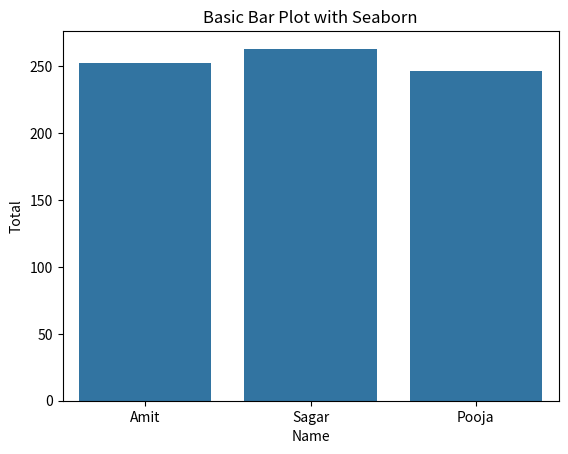

Here is the Python script that generated this plot:
import pandas as pd
import matplotlib.pyplot as plt
import seaborn as sns
data = {
    'Name' : ['Amit', 'Sagar','Pooja'],
    'Math':[85,90,78],
    'Science' :[92,88,80],
    'English': [75,85,88]
    
}
df = pd.DataFrame(data)
print(df)

df['Total'] = df['Math'] +df['Science']+ df['English']

# plt.figure(figsize=(8,4))
# plt.plot(df['Name'] , df['Total'])
# plt.xlabel("Names for Student ")
# plt.ylabel("total marks")
# plt.grid(True)
# plt.show()


sns.barplot(x=df['Name'], y=df['Total'])
plt.title('Basic Bar Plot with Seaborn')
plt.show()